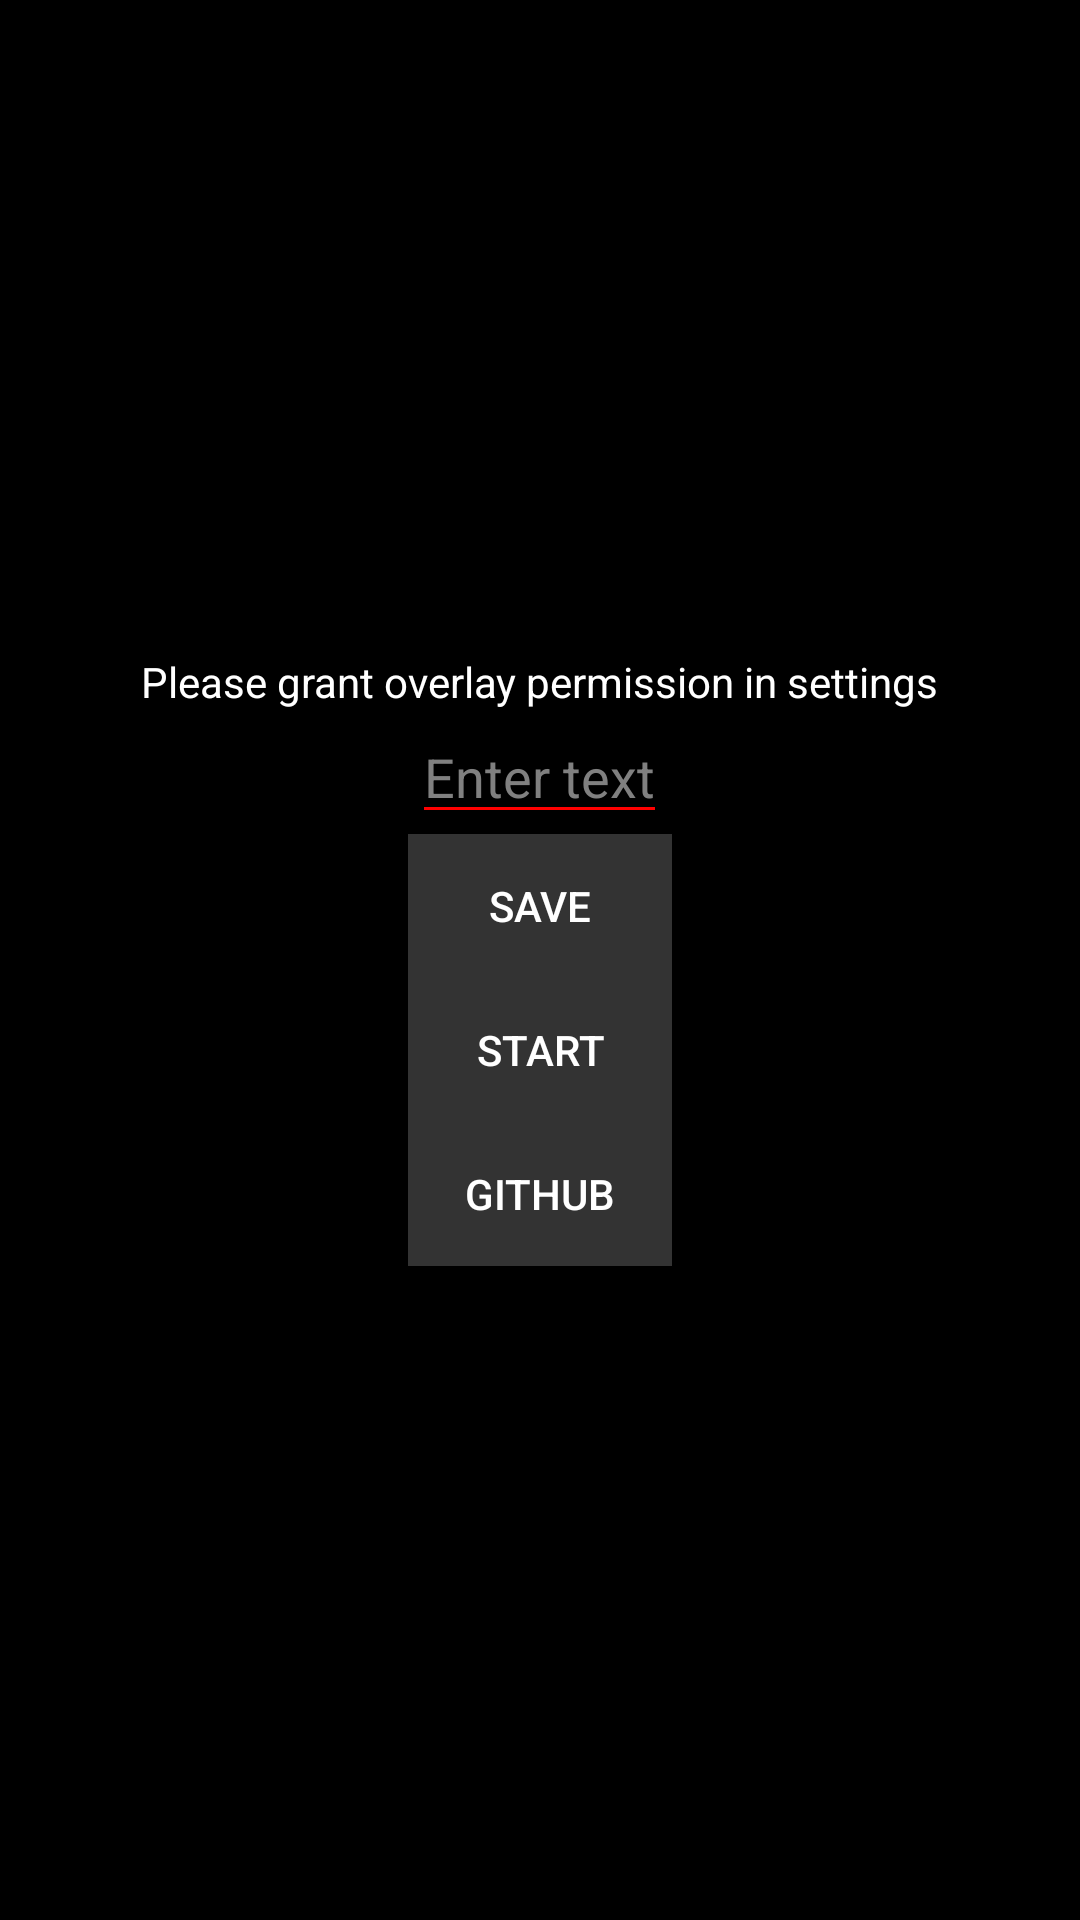

Reconstruct the res/layout file that produces this screen, plus the resources it refers to.
<!-- AndroidManifest.xml: application theme AppStyle -->
<!-- res/layout/activity_main.xml -->
<?xml version="1.0" encoding="utf-8"?>
<LinearLayout xmlns:android="http://schemas.android.com/apk/res/android"
    xmlns:app="http://schemas.android.com/apk/res-auto"
    xmlns:tools="http://schemas.android.com/tools"
    android:layout_width="match_parent"
    android:layout_height="match_parent"
    android:gravity="center"
    android:orientation="vertical"
    android:padding="16dp"
    tools:context=".MainActivity">

    <TextView
    android:textSize="14dp"
        android:layout_width="wrap_content"
        android:layout_height="wrap_content"
        android:id="@+id/text"
    android:text="Please grant overlay permission in settings"
    />

    <EditText
    android:id="@+id/edittext"
    android:layout_width="wrap_content"
    android:layout_height="wrap_content"
        android:textColorHint="#808080"
        android:backgroundTint="#ff0000"
        android:textColor="#ffffff"
    android:hint="Enter text" />
    
    <Button 
    android:id="@+id/savebutton"
    android:layout_height="wrap_content"
    android:layout_width="wrap_content"
        android:background="#333"
    android:text="Save" />
    
    <Button
        android:id="@+id/startButton"
        android:background="#333"
        android:layout_width="wrap_content"
        android:layout_height="wrap_content"
        android:text="Start" />
    
    <Button
    android:id="@+id/githubButton"
        android:background="#333"
        android:layout_width="wrap_content"
        android:layout_height="wrap_content"
        android:text="Github" />

    

</LinearLayout>
<!-- resources referenced by this layout -->
<resources>
  <style name="AppStyle" parent="Theme.AppCompat.Light.DarkActionBar">
        <item name="colorPrimary">@color/colorPrimary</item>
          <item name="colorPrimaryDark">@color/colorPrimaryDark</item>
          <item name="colorAccent">@color/colorAccent</item>
          <item name="android:textColor">@color/textColor</item>
          <item name="android:background">@color/backgroundColor</item>
  
  
  
          </style>
  <color name="colorPrimary">#000000</color>
  <color name="colorPrimaryDark">#000000</color>
  <color name="colorAccent">#FF0000</color>
  <color name="textColor">#FFFFFF</color>
  <color name="backgroundColor">#000000</color>
</resources>
